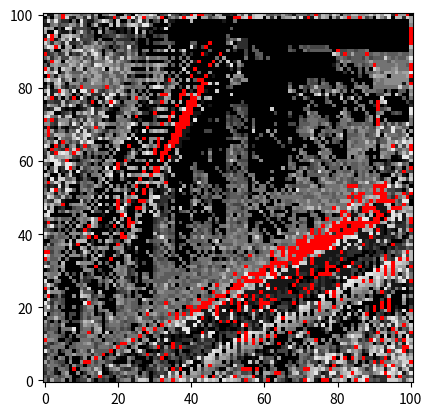

Write the Python code that produced this figure. (Note: this script raises an exception after producing the figure.)
import matplotlib.pyplot as plt
import numpy as np
"""
This is a minimal contest submission file. You may also submit the full
hog.py from Project 1 as your contest entry.

Only this file will be submitted. Make sure to include any helper functions
from `hog.py` that you'll need here! For example, if you have a function to
calculate Free Bacon points, you should make sure it's added to this file
as well.
"""

"""
Ported hog.py to C++ for speedup. Code is below. Ran a reinforcement learning algorithm (basically Q-learning) against several strategies, then trained the algorithm against itself. Final lookup table is the best action derived for each state.
"""

TEAM_NAME = 'Team Avatar' # Change this line!

lookup =[[ 5,  2,  7,  4,  4,  6,  0,  5,  0,  2,  3,  3,  7,  3,  0,  3,  2,  3,  0,  0,  3,  5,  6,  6,  1,  6,  9,  9,  8,  0,  5,  6, -1,  6,  7, -1,  7, 10,  9,  5, 10,  2,  9,  6, 10,  8,  9,  8,  0, 10,  8,  9,  8,  7,  2, -1,  5,  7, 10,  1,  5, -1,  0,  8,  4,  3,  1,  0,  4,  5,  2, -1, 10,  8,  1,  0, -1, -1,  1,  8,  7,  9,  7,  0,  7, -1,  9, 10, -1,  4,  3,  4,  2,  2,  9,  9,  9,  7,  3,  7,  9],
[ 4,  3,  4,  5,  3,  4,  6,  5,  0,  0,  3,  5,  0,  5,  4, -1,  3,  4,  2,  0,  5,  3,  2,  4,  2,  7,  3,  5,  3,  0,  3,  2, 10,  3,  9,  5,  8, -1,  7,  5,  6,  6,  5, -1,  7,  0, -1,  4,  8,  1,  5, 10, -1,  5,  7,  6,  7, -1,  1,  1,  6,  1,  0,  0,  5,  5,  1,  5,  5,  4,  5,  3,  7,  8,  3,  3,  8,  2,  7,  2,  4, -1,  7, 10,  8,  5,  3, 10,  9,  3,  1,  2,  2,  2, -1,  8,  2, -1,  4,  3,  4],
[ 2,  5,  4,  1,  0,  5,  7,  0,  0,  6,  0,  2,  5,  6,  4, 10,  0,  0,  2,  4,  3,  5,  7,  5,  5,  5,  0,  5,  3,  0,  2,  3,  3,  2, 10,  4,  9,  0,  8,  0,  7,  7,  6,  4,  5,  5,  0,  8,  4,  7,  3,  2,  5,  6,  3,  3,  4,  0,  6,  0,  7,  7,  5, -1, -1,  4,  0,  3,  8,  9,  3,  5,  7,  8, 10,  4,  1,  2, 10, 10,  3,  7,  8,  9, -1,  9,  8,  5,  5,  4,  6,  7, 10, -1, 10,  9,  7, 10,  1,  5, 10],
[ 3,  4,  5,  1,  5,  5,  4,  0, -1,  0,  5,  5,  6,  4,  8,  6,  0,  1,  5,  6,  7,  3,  2,  2,  4,  6,  2,  0,  2,  2,  3,  6,  3,  6,  0, -1,  2, -1,  0,  0,  8,  0,  7,  3,  6,  5,  5,  3,  0,  0,  7,  5,  3,  4, -1, -1, -1,  0, -1,  0,  4,  0,  4,  5,  0,  0,  0,  5,  7,  4,  4, -1, -1,  8,  9,  7,  9,  5, -1,  6,  6,  7,  9,  4,  8, 10,  6,  5,  2,  4, 10,  7,  8,  1,  6, 10,  8,  2,  7,  9,  2],
[ 3,  6,  5,  5,  4,  2,  4,  0,  6,  3,  4,  0,  4,  5,  4,  5,  0,  5, 10,  5,  2,  6,  6,  8,  2,  3,  0,  0,  1,  5,  2,  5,  4,  3,  3,  0,  5,  0, 10,  3,  0,  0,  8,  0,  7, -1,  6,  5,  5,  5,  2,  0,  9,  4,  4,  0,  0,  0,  0,  3,  0,  0,  5,  0,  0,  0,  5,  3,  5,  0,  4,  4,  7,  7,  2,  8,  5,  2,  0, -1,  1,  3,  6,  4,  4,  0,  1,  7,  7,  3,  9,  4,  6, -1, 10, -1,  6,  6, 10,  4,  8],
[ 7,  3,  5,  4,  3,  3,  0,  6,  0,  0,  6, -1, -1,  5,  3,  5,  5,  3,  3,  0,  0,  0,  0,  5,  0,  2,  2,  0,  0,  0,  5,  4,  2,  3,  0,  0,  2,  0,  3,  8, 10,  0,  0,  3,  8,  8,  7,  6,  6,  0,  5,  0,  3,  3,  0,  0,  9,  1,  7,  0,  3,  3,  9,  1,  0,  0,  0,  3,  0,  3,  5,  3,  6,  3,  3,  0,  4, 10,  2,  5,  9,  9,  7,  2,  2,  7,  0,  4,  0,  4, -1,  2, -1,  5,  5,  7,  8,  6,  9,  9, -1],
[ 2,  6,  4,  0,  6,  5,  0,  5,  0,  0,  2,  6,  0,  7, -1,  6,  0,  3,  5,  5,  1,  0,  0,  6,  4,  0,  0,  0,  3,  0,  3,  2, -1,  0,  2,  4,  3,  1,  3,  2,  0,  3, 10,  3,  9,  9,  8,  3,  7,  7,  6,  3,  5,  1,  2,  0,  0,  1,  0,  8,  3,  4,  4,  0,  7,  0,  0,  0,  0,  0,  5,  4,  3,  4, 10,  9,  8, 10,  9, -1,  0,  9, -1,  0, -1,  7,  4, -1,  2,  2,  0,  1,  3, -1,  1,  9,  6,  9,  9,  7,  8],
[ 1,  3,  5,  4,  0,  0,  5,  5,  7,  5,  5,  6,  5,  2,  5,  4, -1,  0,  3,  0,  8,  3,  1,  0,  1,  0,  2,  4, -1,  4,  2,  9,  3, -1,  3,  5,  0,  3,  3,  1,  3,  1,  3,  2,  0,  9,  9,  0,  8,  6,  7,  2,  6,  3,  5,  1,  4,  9,  2,  3,  0,  0,  0,  2,  0,  0,  3,  0,  5,  0,  5,  5,  4,  1,  7,  4,  3,  9,  9, 10,  6,  9,  1,  0,  3,  8,  4,  0,  0,  9,  0,  9,  8,  8,  5,  9,  4,  6,  9,  4,  7],
[10,  5,  3,  5,  0,  3,  5,  5,  0,  4,  6,  5,  2,  8,  4,  4,  4,  4, -1,  0,  6,  4,  7,  8,  0,  5, 10,  4,  0,  0,  1,  0,  2,  4,  3,  2,  0,  4,  0,  0,  2,  3,  3,  0,  3,  3, 10,  9,  9,  0,  8,  7,  7,  2,  6,  4,  5,  4,  0,  1,  0,  1,  6,  0,  3,  3,  3,  0,  3,  6,  8,  2,  6,  3, 10,  3,  4,  6,  2,  3,  0,  4,  4,  9,  6,  7,  5,  1,  3,  8,  9,  6, 10,  1, -1,  4,  9, 10, -1,  1,  4],
[ 2,  3,  5,  5,  5,  5,  0,  4,  4,  5,  5,  5,  5,  5,  3,  5,  5,  5,  4,  7, -1,  5,  4,  0,  5,  7,  0,  0,  1,  3,  5, -1,  1,  6,  2, -1,  2, -1,  3,  2,  2,  2,  3,  4,  2,  2,  0,  3, 10,  4,  9,  0,  8,  2,  7,  6,  6,  6,  5,  6,  0,  0,  0,  0,  0,  2,  3, 10,  4,  0,  4,  0,  7,  0,  5,  5,  5,  5,  3,  4,  1,  3,  4,  3,  4, -1,  8,  4,  5,  7,  9,  7,  8,  2,  9, 10,  3,  4, -1, -1,  9],
[ 6,  3,  2,  4,  5,  6,  3,  0,  4,  5,  5,  6,  7,  5,  3,  4,  5,  7,  5,  0,  3, -1, -1,  6,  3,  6,  8,  4,  0,  6, 10,  2,  2,  0,  0, -1,  2,  2,  0,  0,  7,  4,  2,  2,  3,  3,  0,  3,  8,  0, 10,  0,  9,  2,  8,  3,  7, -1,  6,  0,  5,  8,  4,  0, -1,  0,  4,  0,  7,  1,  0,  6,  0,  9,  6,  0,  0,  5,  4,  0,  0,  9,  8,  5,  7,  9,  5,  4,  5,  6,  0,  4,  2,  7,  0,  8,  2,  7,  1, 10,  6],
[-1,  6,  6,  5,  0,  0,  3,  2,  0,  0,  5,  5,  5,  3,  5,  5,  0,  4,  4,  5,  4,  5,  6,  8, -1,  5,  0,  6,  7,  0,  0,  7,  1, 10,  2,  0,  1,  1,  2,  2,  3,  0,  2,  5,  2,  2,  3,  0,  3,  0,  0,  1, 10, -1,  9, -1,  8, -1,  7, -1,  6,  0,  5,  0,  0,  0,  0,  5,  0,  0,  0,  4,  6,  6, -1,  0,  6,  0,  6,  0,  5,  4,  4,  4,  7,  7,  2,  4,  2, -1, 10,  5, -1,  7,  8,  6, -1,  3, -1,  9,  8],
[ 8,  4,  5,  5,  4,  3,  0,  4,  0,  5,  4,  4,  6,  6,  5,  0,  6,  4,  5,  4,  5,  5,  2,  5,  5,  5, -1,  5,  1,  0,  5,  4,  0,  2,  1,  0,  1,  0,  1,  0,  0,  2,  2, 10,  3,  9,  0,  0,  3,  0,  3,  3,  3,  0, 10, -1,  9,  0,  8,  3,  7, -1,  6, -1,  0,  0,  0,  4,  3, 10,  8,  1,  4,  0,  0,  0,  0,  0,  0,  6,  5,  0,  4,  8, 10,  8,  8,  4,  0,  3,  5,  7,  0,  9,  0,  5,  1,  7,  0, 10,  2],
[ 2,  5,  5,  3,  0,  4,  0,  0,  6,  0,  5,  5, -1,  2,  6,  7,  0,  9,  0,  5,  4,  5,  5,  6,  4,  3,  7,  0, -1,  7,  3,  4,  6, 10,  1,  5,  3,  1,  2, 10,  0,  0,  0, -1,  2, 10, 10,  0,  2,  2,  3,  2,  3, -1,  4, -1, 10,  9,  9,  8,  8,  0,  7,  0,  6,  5,  0, -1,  0,  4,  9,  6, -1,  0,  0,  0,  0,  3,  0,  0,  0,  0,  0,  5,  5,  6,  6,  3,  1,  3,  1, -1,  7,  7,  3,  5, -1,  8,  8,  2, -1],
[ 4,  3,  4,  4,  0,  5,  5,  5, 10,  0,  4,  5,  5,  2,  7,  8,  0,  3,  4,  4,  5,  3,  4,  3,  0,  6,  5, -1,  7,  6, -1,  5,  5,  0,  5,  5,  1,  1, 10, 10,  1,  1,  0,  0,  2,  0,  0,  2,  0,  0,  1,  0,  0,  1,  3,  0,  4,  1,  1,  2,  9,  3,  0, -1,  7,  0,  6,  5,  5,  0,  0,  4,  0,  0,  0,  0,  1,  5,  8,  0,  0,  0,  6,  0,  6,  0,  7,  5, 10,  2,  0,  7,  2,  5,  0, -1,  7,  1,  4,  3,  8],
[ 5,  3,  5,  4,  3,  7,  0,  0,  0,  0,  4,  7,  6,  5,  7,  5,  0,  4,  5,  5,  5,  4,  5,  4,  0,  0,  3,  6,  0,  4,  6,  0, -1,  6,  8,  6, 10,  8,  7,  1,  1, 10,  1,  5,  0,  5,  2,  1,  0,  0,  0,  1,  2,  0, 10, -1,  3,  1,  3,  0, 10,  8,  9,  0,  8,  7,  7,  6,  6,  6,  5,  0,  4,  3,  8,  1, 10,  0,  8,  0,  0,  3,  0,  0,  4,  0,  5,  5,  9,  0,  7,  4,  9,  3,  9,  2, 10,  6, -1,  6,  9],
[ 7,  3,  0,  4,  0,  5,  4,  0,  3,  3,  5,  8,  7, 10,  4,  3,  0,  3,  6,  5,  6,  4,  3,  4,  4,  5,  7,  6,  5,  6,  1,  7,  4,  7, -1,  7,  9,  6, 10,  1,  1,  1, 10,  1,  1,  0,  2,  0, -1,  2, -1,  0, -1,  0,  2,  3,  2,  1,  1, 10,  3,  2,  0,  9,  9,  0,  8,  0,  7,  4,  6, -1,  5,  4,  1,  4,  0,  2,  9,  7,  2,  0,  0,  0,  0,  0,  0,  6,  0,  6,  5,  5,  1,  3,  2,  8, 10,  5,  5,  7,  0],
[ 1,  5,  5,  8,  5,  4,  0,  3,  0,  0,  3,  5,  3,  5,  5,  5,  0,  5,  9,  5,  4,  5,  6,  4,  4,  6,  8,  4,  4,  3,  5,  4,  3,  4,  5,  5, -1,  7,  5,  9,  8, 10,  1, -1,  1,  0,  2, 10,  1,  1,  2, 10,  3,  1,  3,  1,  0,  7,  1,  1,  3,  1,  0,  5, 10, -1,  9,  8,  8,  2,  7,  6,  6,  5,  5, 10,  4,  0,  9,  1,  3,  0,  8,  2,  0,  0,  4,  9,  6,  0, 10,  3, -1,  4,  9, 10,  8,  4,  8,  1,  8],
[10,  0,  4,  5,  4,  5,  0,  3,  3,  0,  3,  5,  4,  6,  0,  2,  0,  5,  6,  0,  5,  5,  4,  5,  5,  6,  0,  5, -1,  6,  7,  5,  4,  5, -1,  4, -1,  5, -1,  4, -1,  8,  9,  8,  1,  1,  9, -1,  1,  1,  1, 10,  2,  0,  1,  0,  2,  8,  2,  0,  3,  1,  3,  0,  9,  0, 10,  4,  9,  0,  8,  0,  7,  0,  6,  5,  5,  5,  4,  9,  0,  4,  0,  9,  0,  5,  0,  8, -1,  0,  0,  3,  2,  0,  1,  0,  6,  3,  0,  7,  7],
[ 6,  5,  3,  4,  4,  0,  0,  0,  0,  0,  2,  4,  5,  5,  0,  5,  5,  6,  0,  0,  3,  4,  5,  6,  4,  3,  5,  5,  9,  0,  5,  5,  5,  5,  6,  6,  0,  6,  2,  3, -1, -1, -1,  1,  1,  9,  1, -1,  1, 10,  0, -1,  1, -1,  2,  9,  2, -1,  2, 10,  0,  1, -1,  8,  1,  2,  4,  0,  1,  2,  9,  8,  8,  0,  7, -1,  6,  1,  5,  7,  7,  2,  0,  0,  2,  0,  9,  0,  3,  0, -1,  0,  3,  7, -1,  0,  3,  1, 10,  0, -1],
[ 6, 10,  3,  6,  0,  4,  0,  0,  5,  0,  2,  4,  6,  6,  0,  6,  0,  0,  0,  0,  4,  3,  5,  5,  4,  4,  3,  5,  5,  6,  4,  5,  5,  7,  4,  4,  5,  5,  0, -1, -1,  4, -1, -1, -1,  5,  8, -1,  1,  1,  1,  0,  0, -1,  1, 10,  2,  0,  0, -1,  3,  9,  0,  0,  3,  3,  3,  1,  0,  2, 10,  9,  9,  3,  3, -1,  7,  7,  6, -1,  5,  9,  0,  9,  0,  0,  0,  0,  3,  0, -1,  0, -1,  0, -1,  0,  1,  0,  0,  0,  3],
[10,  5,  2,  5,  4,  3,  0,  0,  0,  0,  0, 10, -1,  4,  5,  7,  4,  0,  0,  0,  7,  6,  4,  5,  4,  4,  0,  4,  5,  0,  5,  4,  4, -1,  4,  6,  5,  5,  5,  4,  5,  6,  6, -1, -1, -1,  6,  7,  9, -1,  1, -1,  1, -1,  0, -1,  1,  1,  2, -1, -1, -1,  2,  0,  0,  2,  2,  1, -1,  0,  4,  3, 10,  3,  9, -1,  8,  7,  7,  0,  6,  6,  5,  0,  4,  6, 10,  0,  0,  0,  0,  0, -1,  0, -1,  0,  0,  0,  6,  0,  1],
[ 0,  9,  3,  3,  4,  3,  0,  0,  0,  0,  2,  1,  6,  3,  4,  0,  0,  0,  2,  0,  6,  6,  4,  5,  5,  4,  0,  9,  6,  5,  4,  5,  5,  4,  6,  6,  0,  5,  6,  4,  3,  6, -1,  5,  5, -1, -1,  0,  6,  6, 10, -1,  1,  7, 10,  0,  2, -1,  1, -1,  2,  1, -1, -1,  2,  0,  0,  0,  3,  0,  4,  0,  0,  0,  0,  0,  9,  0,  0,  0,  7, -1,  6,  6,  5,  5,  4,  6,  9,  7,  0,  0,  3,  0, -1,  0,  0,  0,  7,  0,  1],
[ 6, -1,  0,  2,  5,  1,  0,  0,  6,  0,  9,  8,  7,  2,  3,  5,  4,  0,  0,  5,  7,  5,  1,  4,  0,  4,  5,  0,  0,  0,  4,  4,  5,  5,  4,  4,  5,  5,  4,  5,  6,  5,  0,  5,  4,  3,  5, -1, -1, -1,  0,  6,  8, -1,  1, -1,  1, -1,  2,  1,  2, -1,  2,  1,  2,  2,  2,  2,  2,  1, -1,  1,  3,  0,  1, 10, 10,  0,  9, -1,  8,  0,  7,  0,  6,  2,  5,  5,  0,  4,  0,  0,  0,  2,  8,  0,  0,  0,  8,  2,  6],
[ 1, 10,  6,  6,  6,  4,  0,  0,  0,  0,  8,  4,  4,  3,  0,  8,  0,  0,  0,  0,  2,  3,  3,  5,  0,  4,  0,  0,  0,  6,  2,  6,  6,  5,  5,  5,  4,  5,  6,  6,  4,  5,  5,  6,  5,  0, -1,  5,  5,  8, -1,  6,  6,  9,  8,  1,  1,  1,  1, -1,  1,  1,  1,  1,  2,  1,  2, -1,  0,  0,  2,  2, -1,  1,  3,  0,  2, -1, 10, -1,  9,  8,  0,  0,  7,  6,  6,  5,  5,  7,  0,  4, -1,  2,  1,  5,  0,  0,  0,  0,  1],
[-1,  6,  0,  7,  0,  0,  5,  0,  0,  0,  5,  3,  9,  0,  0,  0,  0,  5,  0,  0,  5,  3,  5,  7,  6,  4,  4,  7,  0,  0,  4,  5,  5,  7,  3,  3,  5,  4,  5,  0,  7,  5,  5, -1,  0,  6,  7,  4,  7,  7,  0, -1, -1, -1,  7,  6,  8,  8,  1,  1,  1, 10,  1, -1,  1,  1,  2,  0,  0,  1,  1, -1,  2, -1,  1,  1,  4,  1,  1,  1, 10,  2,  9,  0,  8,  7,  7,  6,  6,  0,  5,  7,  0, 10,  4,  1,  5,  2, 10,  0,  5],
[ 6, 10,  6,  2,  0,  0,  0,  0,  0,  5,  4,  6,  0,  0,  0,  3,  0,  5,  0,  8,  2,  6,  4,  6,  5,  0,  0,  0,  4,  0,  6,  4,  5,  8,  3,  6,  0,  5,  4,  4,  5,  5,  8,  6,  6,  0,  7, -1,  6,  7,  7,  0, -1, -1, -1,  9,  7,  8,  1,  8,  1, -1,  1,  1,  1,  1,  1,  0, -1,  1,  2,  2,  2, -1,  2,  1,  2,  1,  1,  2, -1,  2, 10, 10,  9,  0,  8,  8,  7,  7,  6,  9,  5,  1,  9,  1,  1,  1,  0,  1,  2],
[10,  1,  0,  5,  5,  0,  0,  0,  5,  0,  4,  2,  2,  0,  0,  5,  3,  5,  7,  0,  5,  6,  5,  3,  0,  4,  0,  4,  4,  5,  4,  4,  4,  4,  6,  5,  5,  5,  4,  5,  4,  4,  4,  5,  6,  4,  3,  4,  6,  5,  5,  8,  5, -1,  5, -1, -1, -1, -1, -1,  9,  1,  1,  1,  1,  1,  1,  1,  1, -1,  0,  1,  0,  1,  3,  1,  2,  1,  1,  0,  2,  0,  1, 10, 10,  9,  9, -1,  8, -1,  7,  9,  6,  1,  5,  1,  4,  8, 10,  1, -1],
[ 1,  6,  5,  8,  0,  0,  0,  6,  0,  0,  6,  2,  3,  3,  6,  6,  0,  4,  0,  5,  1,  7,  2,  2,  0,  3,  0,  6,  6,  0,  4,  5,  4,  4,  4,  5,  0,  5,  5,  3,  5,  5,  5,  4,  4,  5,  5,  5,  4,  8,  5,  4,  6,  5, -1, -1,  9,  5, -1,  6,  5, 10, 10, -1,  1, -1, 10, -1,  0,  1, -1,  0,  0,  0, -1,  1,  2,  1,  2,  2,  7,  1, 10,  1, -1, -1, 10,  9,  9,  0,  8, 10,  7, 10,  6,  9,  5, 10,  4, 10,  5],
[ 7,  6,  5,  5,  7,  0,  5,  0,  3,  0,  6,  0,  2,  5,  0,  0,  2,  0,  5,  0,  5,  5,  6,  2,  3,  5,  0,  5,  4,  0,  4,  5,  5,  4,  4,  4,  4,  4,  5,  5,  5,  6,  3,  5,  5,  4,  5,  5,  6,  7,  5,  5, -1,  5,  5, 10, -1, -1, -1, -1, -1,  9, -1, -1,  8,  1,  1,  1,  1, -1,  2,  2,  1, -1,  0, -1, -1, -1, -1,  6,  2,  1,  1,  1,  3,  0,  3,  0, 10, 10,  9,  9,  8, -1,  7, -1,  6,  1,  5,  9,  5],
[ 0,  2,  4,  5,  0,  6,  0,  0,  0,  0,  0,  6,  6,  5,  0,  3,  0,  0,  0,  6,  6,  5,  6,  2,  3,  0,  0,  0,  0,  0,  3,  4,  5,  5,  5,  4,  5,  4,  4,  0,  5,  4,  4,  5,  6,  4,  6,  5,  4,  4,  8,  5,  5,  6,  5,  7,  6,  5,  6, -1, -1,  1, -1, 10,  1,  9,  9,  1,  1, -1,  1,  1,  1, -1,  1,  0,  0, -1,  0,  0, -1,  1,  1,  1,  3,  3,  0,  2,  0,  0, 10, -1,  9, -1,  8, -1,  7, 10,  6, 10,  3],
[10,  8,  4,  5,  5,  7,  0,  0,  0,  0,  3,  5,  0,  0, -1,  0,  0,  0,  5,  0,  6,  5,  5,  2,  0,  5,  0,  0,  0,  0,  3,  5,  5,  4,  5,  5,  0,  5,  0,  5,  6,  6,  3,  4,  5,  3,  5,  4,  4,  0,  5,  4,  6,  5,  6, -1,  6,  5,  5,  5, -1, -1, -1,  6, -1,  6, -1,  1,  9, 10,  1,  1,  1,  1,  2,  1,  1, -1, -1, -1,  0,  0, -1, 10,  2,  1, -1,  0,  2,  0,  6,  0, 10, -1,  9, -1,  8,  7,  7,  1, -1],
[ 4,  2,  5,  5,  0,  8,  0,  0,  0,  8,  6,  6,  6,  5,  0,  6,  0,  4,  0,  0,  7,  0,  4,  7,  6,  2,  0,  3,  0,  0,  4,  5,  4,  4,  5,  4,  0,  0,  5,  0,  4,  4,  4,  5,  5,  6,  4,  5,  5,  6,  5,  7,  6,  4,  5,  5,  5,  5,  6,  7,  7,  5, -1, -1, -1, -1, -1,  3, -1, -1,  9,  9,  1, -1,  1,  1,  1, -1,  1,  1,  2,  0,  0,  0, -1,  2,  2,  0,  3,  0,  3,  0,  3, 10, 10, -1,  9,  9,  8,  7,  3],
[-1,  6,  4,  4,  6,  0,  5,  0,  0,  0,  0,  3,  0,  5,  7,  0,  0,  0, -1,  0,  0,  0,  5,  7,  0,  2,  0,  0,  0,  0,  5,  3,  3,  4,  0,  0,  0,  6,  0,  0,  4,  0,  5,  5,  5,  5,  0,  0,  3,  0,  3,  6,  3,  5,  4,  2,  4,  6,  5,  6,  5,  5,  0, -1,  5,  6,  7, -1, -1, -1, -1,  6,  1, -1,  1,  1,  1,  1,  2,  1,  1, -1,  2,  0,  0,  0,  3,  2,  2,  2,  4,  0,  7, -1,  3,  2, 10, -1,  9, -1,  8],
[10,  8,  4,  5,  5,  6,  0,  6,  6,  6,  3,  6,  0,  7,  0,  9,  4,  0,  0,  7,  3,  0,  6,  8,  0,  0,  0,  0,  0,  6,  3,  4,  5,  0,  6,  3,  5,  0,  0,  0,  6,  5,  0,  5,  0,  5,  6,  4,  4,  5,  5,  4,  5,  3,  2,  5, -1,  6,  4,  5,  5,  7, -1,  7,  7, -1,  7, -1,  6, -1, -1, -1,  4,  8,  6, -1,  1,  1,  1,  1,  2,  1,  1,  2,  2,  0,  0,  0,  3,  0,  2,  2,  4, -1,  3,  0,  3,  3, 10,  3,  8],
[-1, -1,  3,  5,  4,  0,  5,  0,  5,  0,  2,  9,  5,  0,  5,  0,  4,  0,  0,  0,  3,  7,  1,  0,  0,  2,  0,  0,  6,  0,  3,  4,  3,  6,  0,  4,  0,  0,  0,  4,  0,  0,  5,  0,  5,  0,  4,  0,  0,  5,  3,  4,  0,  5,  5,  0,  5,  4,  0,  4,  5,  5, -1,  5,  7, -1,  8, -1, -1, -1, -1, -1, -1, -1,  9,  9,  7,  1,  1,  1,  1, -1,  1,  2,  2,  2,  2,  0,  0,  1,  0,  2,  2,  0,  3,  5,  3,  4,  8, -1,  8],
[ 6,  4,  4,  5,  5,  5,  0,  8,  0,  0,  8,  6,  0,  6,  4,  7,  6,  6,  0,  6,  6,  6,  0,  1,  0,  7,  0,  0,  0,  0,  2,  3,  5,  2,  6,  5,  0,  5,  0,  0,  0,  5,  5,  4,  5,  5,  9,  0,  7,  7,  5,  6,  5,  3,  6,  6,  8,  2,  4,  5,  7,  5,  8,  7, -1, -1,  5, -1, -1,  6, -1, -1, -1, -1, -1, -1, -1, -1, 10, -1,  1,  1,  9,  1,  2,  2,  9,  1,  2,  1,  3,  2,  0,  0,  2,  1,  3,  2,  2,  4,  3],
[ 1,  7,  2,  5,  6,  7,  6,  9,  1, -1,  0,  0,  7,  2,  0,  0,  0,  3,  0,  0, -1,  5,  0,  4,  0,  0,  0,  0,  0,  0,  3,  4,  1,  6,  6,  4,  0,  3,  4,  0,  5,  5,  0,  4,  4,  4,  0,  5,  5,  4,  4,  4,  6,  5,  5,  6,  5,  5,  4,  5,  5,  5,  4,  0,  5,  4,  4,  5,  5, -1, -1, -1, -1, -1, -1, -1, -1, -1, -1,  7, 10,  1,  1, 10,  1,  7,  2, -1,  2,  1,  2,  1,  3,  4,  0, -1,  2,  2,  4,  9,  8],
[ 0,  0,  4,  4,  5,  6,  0,  8,  0,  8,  8,  8,  0,  2,  0,  6,  0,  8,  6,  2,  3,  0,  6,  8,  0,  0,  0,  0,  6,  3,  4,  4,  4,  7,  0,  3,  0,  0,  0,  5,  4,  4,  4,  4,  5,  0,  6,  9,  0,  5,  5,  5,  6,  5,  5,  5,  0,  5,  6,  5,  0,  0,  5,  6,  6,  5,  5,  5,  6, -1, -1, -1,  8, -1, -1, -1, -1, -1, -1, -1, 10,  1,  9,  1,  1,  1, 10,  1,  2,  1,  1,  8,  2,  9,  3,  0,  0,  0,  2,  7,  3],
[ 7,  3,  2,  5,  4,  4,  5,  0,  5,  0,  4,  5, -1,  0, -1,  0,  0,  0,  5,  0,  0, -1, -1,  5,  9,  5,  0,  0,  0,  0,  3,  6, 10,  5,  4,  4,  0,  3,  5,  0,  4,  6,  4,  8,  5,  5,  4,  4,  5,  3,  5,  6,  5,  4,  5,  5,  0,  6,  9,  5,  0,  0,  4,  0,  0,  0,  8,  5,  7,  5,  5, -1,  6,  6, -1, -1, -1, -1, -1, -1, -1, -1,  9,  9, 10, 10,  1,  1,  1, -1,  2,  1,  1,  2,  2,  1,  3,  6,  0,  1,  7],
[10,  7,  5,  6,  4,  5,  0,  6,  6,  6,  4,  9,  6, 10,  0,  0,  7,  7,  0,  8,  6, -1,  0,  6,  6,  0,  0,  0,  0,  0,  8,  2,  4,  4,  3,  3,  0,  6,  0,  0,  4,  3,  4,  3,  5,  4,  0,  3,  5,  0,  5,  5,  6,  5,  5,  4,  6,  6,  5,  3,  0,  5,  0,  0,  8,  5,  4,  4,  4,  9,  5,  6,  8, -1,  4, -1,  5, -1,  8,  2, -1, -1, -1, -1, -1,  6,  1,  1,  1, 10,  1,  9,  1,  0,  2,  7,  2,  6,  3,  0,  3],
[ 4,  3,  2,  0,  4,  0,  4,  0,  5,  0,  1, -1,  2,  0,  0,  0,  0,  0,  2,  0,  3,  0,  2,  0,  7,  7,  5,  0,  0,  0,  3,  3,  5,  4,  3,  4,  0,  0,  0,  0,  0,  6,  3,  4,  5,  3,  0,  5,  0,  0,  5,  4,  4,  6,  5,  5,  0,  5,  5,  0,  5,  0,  0,  0,  7,  0,  0,  5,  5,  6,  5,  5,  3, -1,  4, -1,  5,  8, -1, -1, -1,  1, -1, -1, -1, -1,  1,  8,  7,  8,  1, -1,  1,  0,  2,  1,  0,  8,  2,  7, -1],
[ 2,  7, 10,  3,  5,  4,  0,  5,  0,  8,  5,  0, -1,  8,  6,  1,  0,  2,  0, -1,  0,  6,  0, -1,  8,  0,  0,  0,  0,  0,  3,  4,  7,  6,  0,  4,  0,  0,  0,  4,  5,  3,  5,  4,  4,  4,  0,  0,  5,  5,  6,  4,  5,  4,  4,  7,  0,  0,  4,  0,  0,  0,  0,  5,  0,  0,  4,  4,  5,  0,  5,  5,  0,  0,  5,  6, -1,  6,  8, -1, -1, -1, -1,  1, -1, -1, -1, -1,  7, -1,  8,  1,  1,  0,  9,  9,  2,  2,  2,  5,  2],
[ 1, -1,  1,  0,  5,  0,  7,  0,  4,  0,  6,  5,  0,  9,  6,  0,  0,  0,  5,  0,  9,  1,  0, -1, -1,  5,  9,  0,  0,  0,  2,  3,  5,  3,  6,  6,  0,  4,  0,  0,  0,  4,  3,  0,  4,  3,  0,  3,  0,  0,  5,  4,  4,  2,  4,  5,  0,  0,  3,  5,  0,  0,  5,  0,  0,  4,  0,  0,  5,  5,  3,  4,  0,  0,  6,  7,  5,  5,  6, -1,  8, -1, -1, -1, -1, -1, -1, -1, -1, -1, -1, -1,  7,  8,  1,  5,  1,  1,  2,  6, -1],
[ 4,  6,  7,  4,  6,  4,  4,  5,  0,  5,  6,  5,  6, 10,  6, -1,  0,  0,  0,  7,  0,  7,  0, -1,  0,  6,  0,  0,  0,  0,  2,  3,  3,  5,  0,  4,  0,  0,  0,  0,  4,  0,  0,  0,  0,  5,  0,  5,  0,  0,  6,  4,  6,  4,  4,  4,  0,  0,  0,  0,  0,  4,  0,  0,  4,  0,  0,  5,  5,  0,  5,  5,  0,  0,  4,  5,  0, -1,  5,  5,  5,  7, -1,  9,  0,  6, -1, 10, 10,  1, -1, -1,  0, -1,  8, 10,  1, 10,  1,  6, -1],
[ 9, 10,  0,  0,  0,  0,  0,  0,  5,  0,  5,  7,  0,  0,  0,  0,  1,  0,  0,  0,  0, -1, 10,  0,  0,  7,  7,  0,  0,  0,  9,  7,  2,  2,  0,  5,  0,  0,  0,  0,  7,  0,  0,  0,  0,  0,  3,  0,  0,  0,  4,  6,  0,  6,  3,  5,  5,  0,  0,  0,  4,  0,  5,  3,  5,  6,  0,  0,  5,  0,  0,  0,  0,  5,  5,  0,  0,  4,  5,  0,  1, -1,  7, -1,  1,  1,  6,  7,  1,  8,  0, -1, -1,  0,  1, 10,  8, 10,  1,  9,  8],
[ 1, 10,  8,  0,  5,  3,  7,  4,  5,  4,  6,  0,  0,  8,  3,  3,  0,  8,  0,  0,  6,  8,  4,  0,  0,  4,  0,  8,  0,  9,  1,  8,  1,  3,  4,  0,  0,  3,  4,  5,  0,  5,  0,  6,  0,  5,  0,  0,  0,  0,  5,  5,  4,  4,  4,  5,  0,  0,  0,  8,  0,  0,  6,  0,  0,  0,  6,  0,  4,  4,  5,  5,  1,  4,  0,  0,  5,  7,  6,  7,  8, -1, -1,  6,  1,  6,  1, -1, -1,  7, -1, -1,  1,  1, -1, 10,  2,  6,  8,  6,  6],
[10,  2,  8,  0,  1,  2,  0,  0,  3,  4,  4,  5,  7,  0,  5,  0,  0,  0,  2,  0, -1, 10,  3,  0,  0, -1, -1,  7,  1,  0,  8,  2,  0,  3,  0,  6,  0,  9,  0,  0,  3,  0,  0,  0,  8,  7,  0,  0,  0,  0,  4,  5,  5,  4,  2,  4,  6,  4,  6,  0,  0,  5,  5,  4,  3,  5,  0,  0,  6,  5,  5,  6,  8,  8,  5,  8,  5,  5,  5, -1,  8,  5,  5, 10,  6,  8,  1, -1, -1, -1, -1,  1,  1,  1,  8, -1, -1, -1,  7,  7,  8],
[ 9,  6,  8,  5,  6, -1,  0,  5,  6,  6,  7,  5,  0,  6,  0, 10,  0,  6,  0,  7, -1,  0, 10,  4,  0,  0,  0,  6,  0,  8,  8,  2,  2,  3,  0,  0,  0,  0,  0,  0,  3,  8,  0,  5,  0,  4,  0,  0,  0,  0,  5,  4,  3,  3,  4,  6,  0,  6,  6,  0,  6,  0,  0,  6,  5,  6,  4,  4,  0,  0,  6,  5,  6,  5,  5,  6,  4,  6,  6,  6,  5,  5,  5, -1, 10,  8,  8,  5, -1,  8,  0,  1,  1,  8,  9,  0,  5,  4, -1,  5,  0],
[ 6,  3,  2,  8,  9,  1,  0,  0,  0,  0,  8,  2,  5,  0,  5,  0,  0,  0,  0,  0, -1,  2,  6, -1,  1,  0, -1, -1,  4,  9,  1,  1,  2,  2,  0,  5,  0,  0,  0,  0,  4,  7,  5,  0,  2,  3,  0,  0,  0,  4,  4,  5,  5,  4,  6,  4,  5,  4,  3,  5,  6,  4,  0,  6,  0,  5,  4,  4,  5,  6,  5,  5,  7,  5,  5,  4,  6,  6,  4,  5,  4,  7,  7,  7, -1,  5, -1,  7,  5, -1,  6, -1, -1, -1, -1, -1,  5,  3, 10, 10,  0],
[ 3, 10,  8,  4,  3,  8,  3,  5,  0,  5,  4,  5,  5,  8,  0,  8,  0,  8,  0,  6,  8,  0,  7,  5,  7,  8,  0,  0,  0,  8, 10, 10,  2,  2,  3,  2,  0,  0,  0,  0,  0,  4,  0,  4,  4,  2,  5,  5,  5,  0,  3,  4,  4,  4,  3,  5,  0,  5,  6,  4,  6,  0,  5,  4,  5,  5,  5,  5,  5,  5,  5,  4,  4,  4,  5,  6,  5,  5,  5,  4,  5,  5,  5, -1,  3, -1, -1,  5,  7,  8,  7,  8, -1, -1,  4,  2, -1,  5,  7, -1,  1],
[ 6,  8,  6,  1,  6,  4,  7,  0,  0,  0,  3,  0,  5,  4,  2,  0,  5,  0,  0,  0,  0,  0,  9,  0, -1,  0,  0, -1,  0,  7,  0,  0,  1,  6,  0,  2,  0,  0,  3,  0,  3,  0,  4,  0,  5,  3,  0,  4,  0,  4,  3,  4,  4,  5,  4,  3,  2,  0,  0,  5,  0,  6,  4,  5,  6,  3,  5,  3,  6,  4,  4,  5,  4,  5,  6,  6,  4,  4,  5,  4,  6,  4,  6,  6, -1,  5, -1, -1,  5,  5, -1, -1, -1, -1,  5,  3,  6,  6, -1,  3, -1],
[ 5,  1, 10, -1,  5,  2, 10,  9,  4,  0,  5,  6,  4,  6,  0,  0,  0,  6,  0,  6,  7,  4,  6,  3,  0,  7,  0, -1,  0,  6,  1,  0,  1,  2,  8,  3,  0,  9,  0,  0,  4,  6,  5,  0,  4,  0,  4,  3,  4,  0,  2,  5,  0,  6,  4,  5,  0,  5,  5,  5,  5,  0,  0,  5,  0,  5,  0,  6,  0, 10,  5,  5,  6,  5,  5,  4,  7,  5,  6,  5,  5,  6,  6,  4,  4,  9,  5,  6,  5,  6, -1,  6, -1,  6,  3,  3,  2,  2,  0,  4, 10],
[ 3,  1,  2,  1, 10,  1,  7,  0,  0,  0,  5,  4,  3,  4,  7,  5,  1,  0,  7,  0,  5,  0,  5,  0,  5, -1,  0,  0, -1,  0,  0,  7,  1,  7,  0,  0,  0,  0,  7,  0,  4,  0,  3,  5,  3,  5,  0,  3,  0,  0,  5,  5,  5,  4,  6,  5,  0,  5,  0,  5,  5,  0,  4,  0,  0,  0,  6,  4,  3,  4,  4,  4,  4,  7,  6,  0,  3,  5,  5,  5,  5,  6,  5, -1, -1, -1,  4,  5,  5,  5, -1, -1, -1, -1, 10,  4, 10,  8,  3,  6,  0],
[ 5, -1,  5,  9,  7,  1,  8,  7,  9,  2,  5,  4,  5,  5,  0,  6,  0,  8,  0,  0,  0,  0,  0,  5,  0,  9,  6,  8,  9,  6,  8,  8,  6, -1,  0,  0,  0,  3,  0,  0,  0,  2,  9,  4,  5,  0,  0,  0,  0,  0,  0,  4,  3,  4,  4,  4,  0,  3,  6,  0,  0,  5,  0,  0,  0,  0,  0,  0,  0,  5,  4,  6,  5,  4,  0,  4,  5,  7,  7,  6,  4,  4,  6,  4,  3,  3,  7,  6,  9,  4,  5,  7,  8, -1,  6,  0,  9,  5,  0,  0,  3],
[ 4,  0, 10,  1,  9,  9,  4,  4,  6,  0,  1,  4,  2,  0,  0,  5,  8,  0,  5,  0,  0,  5,  1,  0,  0,  0, -1,  0,  0,  3,  0,  0,  7,  1,  0,  0,  0,  0,  0,  0,  0,  4,  2,  4,  5,  0,  0,  0,  0,  0,  5,  4,  5,  4,  4,  3,  0,  6,  0,  0,  0,  0,  6,  0,  0,  0,  3,  4,  0,  7,  6,  5,  6,  0,  0,  4,  7,  5,  4,  4,  6,  4,  5,  4,  3,  5,  5,  4,  5,  5,  7,  4,  1,  5,  7,  0,  0,  9,  8,  3,  9],
[ 9,  7,  0,  0,  8,  0,  4,  9,  1,  0,  2,  5,  0,  5,  5,  6,  0,  8, 10,  0,  0,  8,  0,  9,  5,  6,  6,  8,  8, -1,  8,  8,  6,  1,  0,  7,  0,  0,  0,  0,  0,  5,  4,  5,  6,  0,  0,  0,  0,  4,  4,  6,  3,  4,  4,  0,  5,  5,  0,  0,  0,  0,  0,  0,  0,  0,  0,  5,  7,  4,  5,  0,  4,  4,  4,  4,  4,  5,  0,  4,  5,  6,  5,  6,  5,  0,  5,  4,  6,  4,  5,  5,  0,  0,  0,  8,  3,  6,  1,  0,  8],
[ 0,  5,  3, 10,  0,  2,  1,  8,  0, 10,  2,  2,  4,  3,  5,  0,  5,  5,  8,  0,  2,  5,  0,  0,  0,  0,  0, -1,  0,  0, -1, -1,  0,  2,  9,  0,  0,  0,  0,  0,  0,  4,  3,  3,  0,  0,  0,  0,  4,  0,  2,  3,  1,  4,  3,  5,  0,  0,  0,  0,  0,  0,  5,  0,  0,  0,  0,  0,  0,  5,  6,  0,  5,  4,  3, 10,  5,  6,  4,  0,  5,  5,  4,  4,  6,  2,  5,  4,  5,  0,  5,  0,  4,  3,  2,  2,  8,  3, -1,  4,  3],
[ 8,  0,  4,  9,  1,  2, 10, -1,  4,  0,  7,  3,  4,  6,  5,  5,  0, 10,  0, 10, -1,  0,  0,  8,  8,  6,  0,  8,  0,  6, -1, -1,  8,  4,  8,  0,  0,  0,  0,  0,  5,  4,  0,  0,  0,  0,  0,  4,  0,  0,  3,  0,  3,  0,  5,  3,  0,  0,  0,  0,  0,  0,  0,  0,  0,  7,  0,  4,  5,  0,  4,  6,  2,  3,  4,  5,  6,  0,  4,  4,  4,  0,  6,  0,  4,  4,  5,  5,  4,  5,  0,  4,  9,  2,  3,  0,  4,  5,  0,  5, -1],
[ 4,  3,  0, 10, 10,  5, 10, 10,  7,  3,  3,  5,  3,  0,  4,  0,  5,  5,  4,  0, -1,  2,  7,  0,  0,  0,  0,  0, -1,  0,  0,  0,  0,  7,  0,  0,  0,  0,  0,  0,  0,  4,  0,  0,  0,  0,  0,  0,  0,  0,  3,  4,  0,  5,  4,  4,  0,  0,  0,  0,  0,  0,  0,  0,  0,  0,  0,  5,  4,  0,  0,  0,  0,  3,  4,  6,  0,  3,  4,  5,  4,  6,  3,  5,  4,  4,  5,  4,  5,  0,  4,  5,  4,  1,  2,  5,  6,  9,  4,  5,  0],
[ 9,  8, 10, 10,  7,  4, -1,  0,  1,  0,  3,  4,  5,  7,  5,  4,  0,  7,  6,  8,  0,  0, -1,  4,  0,  6,  4,  6,  0,  7,  0,  8, -1,  0,  8,  1,  8,  0,  0,  0,  0,  0,  0,  0,  0,  6,  0,  0,  0,  0,  5,  9,  6,  3,  3,  3,  0,  0,  0,  6,  0,  0,  0,  0,  0,  0,  0,  4,  0,  0,  5,  4,  5,  8,  4,  4,  3,  4,  5,  0,  5,  4,  4,  5,  5,  5,  6,  5,  5,  0,  0,  0,  0,  0,  2,  0,  0,  0,  1,  2,  8],
[ 2,  8, 10,  6,  7,  7,  8,  7,  3,  2,  5,  1,  4,  0,  3,  0,  4,  0,  5,  0,  0,  0,  2,  5,  7,  0,  0,  0,  0,  0,  0,  0, -1,  0, -1,  1,  1,  8,  0,  0,  0,  0,  0,  0,  0,  4,  0,  0,  0,  0,  4,  4,  5,  0,  4,  4,  0,  4,  5,  0,  0,  0,  0,  0,  0,  0,  0,  4,  0,  5,  0,  5,  4,  4,  2,  0,  5,  6,  0,  5,  0,  0,  0,  6,  0,  5,  6,  6,  4,  0,  5,  0,  7,  5,  5,  0,  0,  1, 10, 10,  5],
[ 3,  8,  2, -1,  9, 10,  9,  5, -1,  8,  6,  0,  5,  2,  5,  4,  4,  5,  0,  6,  0,  0,  0,  3,  8,  4,  0,  8, 10,  8, -1,  0, -1, -1,  0,  0,  8,  0,  0,  0,  0,  0,  0,  3,  0,  6,  0,  0,  0,  0,  4,  7,  4,  3,  5,  4,  0,  3,  0,  0,  0,  0,  0,  0,  0,  0,  0,  0,  0,  0,  6,  5,  0,  0,  0,  7,  5,  5,  5,  0,  0,  0,  0,  6,  6,  6,  4,  6,  0,  0,  0,  0,  6,  6,  5,  5,  1,  5,  8,  5, 10],
[ 4,  0, -1,  4,  3,  2, -1,  4,  9, -1,  3,  6,  4,  4,  7,  0,  0,  0,  5,  0,  9,  0,  0,  0,  5,  0,  4,  0,  4,  0, -1,  0,  0, -1, -1,  0,  7,  0,  0,  0,  0,  0,  0,  0,  0,  3,  0,  0,  3,  0,  4,  6,  3,  4,  4,  2,  0,  0,  0,  0,  0,  0,  0,  0,  0,  0,  0,  0,  5,  0,  5,  0,  0,  0,  0,  0,  4,  6,  3,  0,  0,  0,  0,  5,  6,  6,  7,  5,  6,  0,  6,  0,  4,  4,  7, 10,  5,  4,  6,  5, -1],
[10,  8,  0, -1,  2,  5,  1,  5,  7,  1,  4, -1,  3,  6,  6,  4,  0,  6,  0,  5,  6,  0,  0, -1,  0,  0,  0,  9,  7,  4,  6, -1,  0, -1,  8, -1,  1,  1,  0,  0,  0,  0,  0,  0,  0,  0,  0,  0,  0,  0,  0,  6,  4,  5,  2,  5,  0,  2,  0,  0,  0,  0,  0,  0,  0,  3,  0,  0,  0,  0,  0,  5,  0,  0,  0,  5,  6,  0,  0,  0,  0,  3,  0,  6,  4,  5,  5,  5,  6,  6,  5,  0,  7,  6,  7, -1,  2,  8,  3,  8, -1],
[ 5,  7,  4,  9,  1, -1,  5,  3,  5,  3, 10,  6, 10,  9,  0,  0,  0,  0,  3,  7,  7,  9,  0,  0,  0,  0,  7,  0,  0,  6,  0, -1,  0,  0, -1, -1, -1,  1,  0,  0,  0,  0,  0,  0,  0,  0,  0,  0,  0,  0,  0,  0,  0,  0,  5,  3,  0,  0,  0,  0,  0,  0,  0,  0,  4,  0,  0,  3,  0,  0,  0,  0,  0,  0,  4,  5,  0,  5,  0,  4,  3,  0,  0,  6,  5,  4,  5,  5,  8,  5,  7,  2,  4,  4,  7,  6,  9,  6, 10,  8,  9],
[ 7,  2,  3,  0,  9,  5,  4,  4,  8, 10,  5,  9,  1,  6,  3, 10,  4,  8,  5,  5,  7,  6,  6, 10,  0, 10,  0, -1,  0,  6,  6, -1,  7,  0,  0, -1, -1,  1,  1,  1,  0,  0,  0,  0,  0,  0,  0,  0,  0,  0,  3,  3,  6,  5,  4,  5,  0,  0,  3,  0,  0,  0,  0,  4,  0,  0,  0,  6,  0,  0,  0,  4,  0,  9,  5,  0,  7,  0,  0,  4,  4,  6,  0,  4,  5,  5,  5,  6,  5,  4,  4,  2,  4,  5,  8,  4,  4,  5,  8,  3,  8],
[ 5, -1,  4,  8,  7,  7,  5,  5,  9,  4,  6,  9, 10,  5,  4,  2,  0,  5,  6,  0,  4,  6,  7,  0,  7,  0,  0,  0,  0,  0,  0,  0,  0,  0,  0, -1, -1, -1,  1,  0,  0,  0,  0,  0,  0,  0,  0,  0,  0,  0,  0,  0,  4,  3,  1,  3,  0,  0,  0,  4,  0,  0,  6,  0,  0,  0,  0,  0,  0,  0,  4,  4,  4,  6,  0,  5,  4,  2,  4,  0,  6,  9,  0,  4,  4,  4,  5,  6,  3,  4,  5,  9,  0,  8,  5,  5,  5,  4,  5,  9,  0],
[ 6, -1,  7,  2,  5,  5,  1,  5,  4, 10,  2,  9,  2,  5,  7,  5,  3,  2,  5,  4,  5,  6,  5,  6,  0,  2,  0, 10,  0,  6,  8,  7,  8,  6,  0,  0, -1, -1,  1,  1,  0,  0,  0,  0,  3,  3,  0,  0,  0,  0,  0,  5,  3,  0,  0,  0,  0,  9,  0,  0,  0,  7,  0,  6,  0,  0,  0,  0,  0,  4,  5,  5,  6,  8,  0,  0,  5,  4,  4,  5,  4,  4,  0,  5,  5,  3,  6,  6,  5,  4,  4,  9,  3,  4,  4, 10,  4,  4,  7,  0,  7],
[ 1, -1,  1,  0,  5,  1,  0,  3,  2,  3, 10,  4,  4,  6, -1,  4,  7,  0,  0,  0,  5,  4,  5,  9,  0,  0,  0,  0, -1,  0,  0,  0,  0,  0,  0,  0, -1, -1, -1,  1,  0,  0,  0,  0,  0,  0,  0,  0,  0,  0,  5,  4,  0,  3,  0,  4,  0,  5,  0,  0,  0,  0,  0,  0,  0,  0,  0,  0,  0,  2,  4,  5,  6,  5,  4,  0,  0,  3,  5,  0,  4,  4,  5,  5,  7,  5,  6,  4,  6,  4,  3,  7, 10,  3,  4, 10,  6,  6,  4,  5,  0],
[ 6,  6,  3,  2,  9,  7,  6,  2, 10,  5,  1,  8,  6,  9,  3,  8,  8,  6,  5,  5,  4,  6,  5,  7, 10,  6,  0,  6,  6,  3,  4,  5, -1,  6,  3,  9, -1, -1, -1, -1,  1,  0,  0,  0,  0,  0,  0,  0,  0,  0,  4,  2,  4,  3,  4,  0,  0,  4,  0,  0,  0,  0,  0,  4,  0,  0,  0,  3,  3,  0,  4,  4,  4,  5,  5,  3,  5,  6,  3,  0,  3,  5,  5,  3,  4,  4,  4,  5,  4,  4,  0, -1,  5,  2,  6,  3,  6,  3,  5, 10,  5],
[-1,  5, -1,  2,  6,  6,  6,  3,  6,  3,  7,  2,  8,  6,  4,  5,  0,  2,  0,  0,  5,  5,  5,  4,  1,  0,  2,  0,  0,  0,  3,  0,  0,  0, -1,  0,  0, -1, -1, -1,  0, 10,  0,  0,  0,  2,  0,  4,  0,  0,  3,  2,  3,  3,  0,  4,  0,  4,  0,  0,  0,  0,  0,  0,  0,  0,  0,  0,  0,  0,  4,  3,  5,  5,  5,  4,  4,  3,  0,  0,  0,  5,  5,  6,  4,  0,  0,  0,  4,  6,  0, -1,  0,  6,  0,  0,  0,  0,  0,  0,  5],
[ 9, 10,  5,  4,  9,  2,  8,  9,  0,  2,  3,  3,  6,  3,  4,  5,  9,  9,  0,  0,  6,  5,  0,  7,  0, -1,  0,  0,  0,  0,  3,  6,  8,  8, -1,  8,  0, -1, -1, -1,  0,  1,  0,  0,  0,  0,  0,  0,  0,  0,  4,  2,  3,  0,  5,  2,  0,  0,  0,  0,  0,  0,  0,  0,  0,  0,  0,  2,  0,  0,  3,  0,  4,  5,  4,  5,  0,  3,  0,  0,  5,  0,  6,  4,  0,  0,  0,  0,  3,  6,  0,  8,  0,  0,  0,  0,  0,  0,  0,  0,  6],
[ 5,  8,  9,  0,  0,  2,  3,  5,  0,  7,  5,  8,  6, 10,  2,  8,  8,  0,  0,  0,  2,  3,  7,  6,  3,  5,  7,  2,  2,  0, -1,  0,  0,  0,  0, -1,  0,  0, -1, -1, -1,  1,  1,  0,  0,  0,  0,  0,  0,  0,  2,  0,  0,  4,  4,  3,  0,  0,  0,  0,  0,  0,  0,  3,  0,  0,  0,  4,  0,  0,  0,  0,  7,  4,  5,  0,  0,  0,  0,  0,  0,  8,  6,  3,  0,  0,  0,  0,  5,  0,  0,  5,  6,  0,  0,  3,  4,  3,  0,  0, 10],
[ 2,  1,  2,  9,  9,  1,  0,  1,  0,  0,  1,  2,  5, 10,  2,  3,  5,  4,  1,  0,  0,  4,  5,  5,  7,  6,  0,  0,  0,  1,  3,  8,  8,  6,  0,  2,  0,  6, 10, -1, -1,  0,  0,  9,  0,  0,  0,  0,  0,  0,  0,  0,  3,  5,  3,  3,  0,  0,  0,  0,  0,  0,  9,  0,  0,  0,  0,  0,  0,  0,  0,  4,  4,  0,  0,  0,  0,  0,  0,  0,  0,  0,  5,  0,  0,  5,  0,  6,  0,  0,  0, -1,  3,  4,  6,  0,  0,  0,  0,  0, 10],
[ 2,  8,  6,  5,  2,  8,  4, 10,  6,  0,  2,  7,  3,  1,  0,  0,  5,  0, 10,  2,  3,  2,  3,  5,  6,  0,  5,  0,  1,  0,  0,  2,  0,  0,  0,  0, -1,  0,  0, -1, -1, -1,  7,  0,  0,  1,  0,  0,  0,  0,  0,  4,  3,  3,  2,  2,  0,  0,  0,  0,  0,  0,  0,  0,  0,  0,  0,  0,  0,  0,  0,  0,  6,  0,  4,  0,  0,  0,  0,  5,  0,  0,  0,  0,  0,  0,  5,  5,  0,  0,  2, -1,  0,  2,  0,  0,  0,  0,  0,  0,  2],
[ 0,  3,  3,  2,  2,  8,  2,  4,  5,  6,  3,  4,  1, -1,  0,  8,  2,  6, -1, 10,  5,  0,  5,  5,  5,  5,  0,  1,  0,  8,  3,  3, -1,  6,  0,  7,  0,  8,  0, -1, -1, -1,  0,  1,  0,  0,  0,  0,  0,  0,  0,  0,  0,  0,  3,  0,  0,  0,  0,  0,  0,  0,  0,  0,  0,  0,  0,  0,  0,  0,  0,  0,  0,  4,  0,  0,  0,  4,  5,  0,  0,  0,  5,  0,  0,  5,  0,  0,  0,  5,  0, -1,  8, 10,  0,  0,  0,  0,  0,  3,  1],
[ 9,  6, -1,  1,  6,  0,  6,  1, -1,  0, 10,  4,  0,  2,  6,  0,  1, 10,  7,  1,  0,  3,  3,  0,  6, -1,  6,  4,  7,  0,  0,  2,  2,  7,  6,  0,  0, -1,  0,  0, -1, -1,  7,  0,  7,  8,  0,  0,  0,  0,  0,  0,  0,  0,  0,  0,  0,  0,  0,  0,  0,  0,  0,  0,  0,  0,  0,  0,  4,  0,  0,  5,  2,  0,  0,  0,  0,  4,  0,  0,  0,  9,  0,  4,  9,  0,  5,  0,  0,  0,  0,  0, 10,  0,  0,  0,  0,  0,  4,  0,  5],
[ 1, 10,  1,  9,  6, 10,  6,  5,  0,  4,  0,  5,  8,  2,  2,  2,  9,  3, 10,  9,  1,  8,  6,  3,  6,  5,  0,  5,  0,  6,  0,  6, -1, -1,  8,  0,  0, -1, -1,  7, -1,  8, -1,  0,  0,  0,  0,  0,  0,  0,  0,  9,  0,  0,  0,  0,  0,  0,  0,  0,  0,  0,  0,  0,  0,  0,  0,  0,  0,  2,  9,  0,  0,  0,  8, 10,  2,  9,  0,  4,  0,  6,  0,  0,  0,  3,  0,  0,  7,  0,  0,  3,  3,  7,  7,  0,  9,  4,  0,  0,  7],
[ 7, 10,  1,  2, -1,  9,  6,  2, 10,  0, 10, 10,  4, -1,  8,  3,  2,  4,  6,  4,  8,  6,  2,  0,  6,  0,  4,  0,  5,  0,  0,  0,  0,  5,  5,  0,  0,  0, -1,  0,  2,  0, -1, -1,  1,  0,  0,  9,  0,  0,  0,  0,  0,  0,  0,  0,  0,  0,  0,  0,  0,  0,  0,  0,  0,  0,  0,  8,  5,  0,  0,  3,  0,  6,  4,  5,  0,  5,  4,  8,  6,  2,  5,  0,  5,  0,  0,  6,  4,  5,  5,  4,  4,  0,  4,  0,  0,  4,  4,  0,  6],
[ 1,  7,  0,  6,  8,  3,  1,  4,  3,  5, -1,  5,  5,  5,  5,  5,  4, -1,  5,  4,  5,  8,  5,  5,  4,  5,  5,  5,  0,  6, 10, 10,  8,  3,  6,  7,  0,  3,  0,  8,  0,  5, -1, -1,  0,  0,  0,  0,  0,  0,  3,  4,  0,  0,  0,  0,  0,  0,  0,  0,  0,  0,  0,  0,  0,  0,  0,  5,  0,  0,  6,  3,  2,  4,  8,  4,  4,  4,  3,  0,  5,  5,  3,  0,  0,  5,  6,  5,  5,  0,  5,  5,  5,  5,  5,  5,  5,  9,  5,  5,  8],
[ 0,  4,  1,  8,  9,  5,  0,  6,  6,  6,  4,  5,  5,  8,  6,  6,  5,  6,  4,  6,  6,  3,  0,  0,  3,  4,  6,  0,  2,  0,  0,  6,  0,  2,  3,  5,  6,  0,  0,  0,  0,  0,  0, -1, -1,  9,  1,  9,  0,  0,  0,  5,  6,  5,  0,  0,  0,  0,  0,  0,  0,  0,  0,  0,  0,  0,  0,  3,  0,  0,  0,  0,  4,  3,  3,  0,  5,  4,  0,  0,  6,  3,  0,  0,  0,  4,  0,  5,  0,  0,  6,  5,  5,  6,  6,  6,  6,  6,  1,  6, -1],
[ 8, 10,  6,  7, 10,  3,  6,  8,  1,  5,  6,  2,  5,  7,  7,  6,  4,  6,  4,  7,  6,  4,  6,  5,  4,  5,  6,  5,  8,  6,  7,  6,  7,  1, -1,  6,  0,  6,  0,  8,  0,  4, -1, -1,  0,  0,  0,  0,  0,  0,  0,  7,  4,  3,  6,  6,  0,  0,  0,  0,  0,  0,  0,  0,  0,  0,  0,  0,  0,  0,  0,  0,  4,  3,  4,  0,  3,  0,  0,  0,  0,  0,  0,  0,  4,  0,  0,  0,  0,  0,  5,  6,  5,  6,  6,  6,  6,  6,  6,  6,  1],
[ 0, -1,  5,  1,  7,  5,  8,  7,  5,  5,  7,  5,  6,  4,  7,  7,  4,  4,  6,  6,  4,  4,  7,  1,  3,  0,  0,  0,  3,  0,  6,  4,  7,  0,  3,  0,  5,  0,  0,  0, -1,  0,  0,  0, -1,  0,  1,  0,  0,  0,  7,  0,  6,  6,  5,  0,  0,  0,  0,  0,  0,  0,  0,  0,  0,  0,  0,  0,  0,  0,  0,  0,  0,  0,  0,  0,  0,  0,  0,  0,  0,  0,  0,  0,  0,  0,  3,  0,  0,  5,  8,  7,  7,  6,  0,  6,  6,  6,  6,  7, -1],
[10,  7,  7, 10,  0,  3,  7,  5,  4,  4,  4,  8,  5,  7,  7,  5,  4,  5,  7,  4,  4,  7,  5,  7,  6,  4,  4,  4,  5,  5,  6,  6,  5,  7,  0,  5,  0,  5,  0,  8,  0,  0,  4,  0,  0,  6,  0,  0,  0,  0,  0,  0,  0,  9,  0,  0,  0,  0,  0,  0,  0,  0,  0,  0,  0,  0,  0,  0,  0,  0,  0,  0,  0,  0,  0,  0,  0,  0,  0,  0,  0,  0,  2,  0,  5,  0,  4,  0,  4,  4,  5,  6,  4,  7,  7,  6,  8,  6,  7,  7, 10],
[-1,  8,  2,  7,  0,  9,  7,  7,  2,  7,  8,  1,  6,  7,  6,  5,  9,  0,  8,  6,  8,  4,  7,  6,  0,  0,  0,  0,  7,  0,  4,  7,  2,  0,  0,  0,  0,  0,  9,  0,  0, -1,  0,  0,  0,  0,  0,  0,  0,  0,  0,  2,  0,  3,  0,  0,  0,  0,  0,  0,  0,  0,  0,  0,  0,  0,  0,  0,  0,  0,  0,  0,  0,  0,  0,  0,  0,  0,  0,  0,  4,  6,  0,  4,  0,  0,  4,  0,  5,  0,  9,  7,  5,  5,  5,  6,  7,  5,  5,  5, -1],
[ 4,  1,  6,  7,  6,  5,  5,  8,  7,  5,  9,  6,  5,  3, 10,  9,  6,  7,  6,  5,  6,  4,  6,  6,  7,  5,  6,  4,  6,  5,  7,  8,  7,  6,  0,  4,  0,  5,  0,  6,  0,  0,  0,  0,  0, -1,  0,  6,  0,  0,  2, 10,  0,  6,  4,  0,  0,  0,  0,  0,  0,  0,  0,  0,  0,  0,  0,  0,  0,  0,  0,  0,  0,  0,  0,  0,  0,  0,  0,  1,  4,  0,  5,  0,  0,  4,  5,  3,  4,  5, -1,  5,  5,  5,  5,  5,  6,  5,  5,  4, -1],
[ 0,  3, -1,  8,  7,  0,  8,  6,  7,  6,  4,  8,  6,  3,  5,  5,  5,  7,  9,  4,  7,  5,  4,  3,  0,  2,  0,  0,  3,  0,  0,  0,  0,  3,  5,  0,  0,  0,  6,  0,  7,  1, -1,  0,  0,  0, -1,  0,  6,  0,  9,  0,  2,  7,  0,  0,  0,  0,  0,  0,  0,  0,  0,  0,  0,  0,  0,  0,  0,  0,  0,  0,  0,  0,  0,  0,  0,  0,  0,  0,  2,  7,  5,  6,  4,  4,  4,  4,  5,  7,  5,  5,  5,  5,  4,  6,  5,  5,  5,  5,  8],
[ 4,  7,  2,  5,  7,  3,  3,  8,  6,  5,  7,  3,  5,  2,  8,  6,  3,  9,  5,  3,  4,  9,  3,  8,  5,  5,  4,  3,  8,  5,  5,  6,  5,  5,  0,  5,  0,  5,  0,  5,  0,  0,  0,  0,  0,  0,  0,  5,  0,  7,  0,  0,  0,  0,  0,  5,  0,  0,  3,  4,  0,  4,  0,  0,  0,  0,  0,  0,  0,  0,  0,  0,  0,  0,  0,  0,  0,  0,  0,  0,  4,  5,  4,  3,  4,  4,  4,  3,  5,  3,  4,  4,  4,  9,  5,  4,  5,  4,  4,  6, 10],
[-1,  2,  3,  5,  2,  3,  8,  1,  3,  2,  4,  8,  3,  8, 10,  6,  0,  5,  7,  4,  3,  2,  3,  6,  4,  6,  0,  2,  0,  0,  0,  0,  0,  0,  0,  0,  0,  0,  4,  0,  2,  0,  0, -1,  1,  0,  0,  0, -1,  0,  0,  0,  0,  0,  0,  3,  0,  0,  4,  4,  0,  0,  0,  0,  0,  0,  0,  0,  0,  0,  0,  0,  0,  0,  0,  0,  0,  0,  0,  9,  7,  3, -1,  4,  7,  4,  4,  4, -1,  4,  5,  5,  4,  5,  4,  4,  4,  5,  4,  4,  6],
[ 1,  2,  7,  0,  0,  6,  7,  4,  8,  9, 10,  5,  7, 10,  6,  4,  0,  4,  4,  0,  5,  5,  3,  6,  3,  4,  0,  5,  6,  0,  4,  6,  4,  9,  0,  8,  0,  4,  9,  0,  0,  0,  0,  0,  0,  4,  0,  0,  0,  0,  6,  0,  2,  0,  0,  3,  0,  4,  4,  0,  0,  0,  0,  0,  0,  0,  0,  4,  3,  0,  0,  5,  3,  4,  4,  4,  4,  4,  4,  0, -1,  3,  3,  4,  4,  3,  4,  4,  5,  0,  0,  0,  0,  0,  0,  0,  0,  0,  0,  0,  6],
[ 6, 10,  9, -1,  8,  0,  7,  7,  0,  4,  3,  7,  6,  7,  5,  6,  4,  3,  0,  3,  2,  4,  3, 10,  2,  3,  0,  0,  0,  0,  0,  0,  0,  0,  6,  0,  0,  0,  0,  0, 10,  2,  0,  3, -1,  0,  0,  0,  0,  0,  0,  0,  6,  2,  2,  2,  0,  4,  0,  0,  0,  0,  0,  0,  0,  0,  0,  3,  0,  0,  4,  3,  4,  3,  3,  3,  3,  4,  0,  0,  0,  0,  0,  0,  0,  0,  0,  0,  0,  0,  0,  0,  0,  0,  0,  0,  0,  0,  0,  0,  8],
[ 9,  6,  2,  6,  5,  2,  9,  2,  2,  3,  6,  2,  3,  5,  7,  3,  6,  4,  4,  2,  5,  5,  3,  3,  4,  2,  0,  0,  3,  0,  3,  3,  4,  4,  4,  3,  0,  0,  0,  0,  4,  4,  0,  0,  0, -1,  0,  0,  0,  0,  5,  9,  0,  2,  2,  2,  0,  0,  0,  0,  0,  0,  0,  0,  0,  0,  0,  0,  0,  0,  0,  0,  0,  0,  0,  0,  0,  0,  0,  0,  0,  0,  0,  0,  0,  0,  0,  0,  0,  0,  0,  0,  0,  0,  0,  0,  0,  0,  0,  0, -1],
[-1,  6, -1,  1,  4,  8,  5, 10,  1, 10,  3,  3,  3,  4,  0,  5,  0,  0,  0,  4,  2,  2,  2,  2,  0,  3,  0,  0,  3,  0,  0,  0,  0,  4,  0,  0,  0,  0,  0,  0,  0,  0,  0,  0,  0,  0,  0,  0,  0,  0,  3,  5,  4,  8,  2,  2,  0,  0,  0,  0,  0,  0,  0,  0,  0,  0,  0,  0,  0,  0,  0,  0,  0,  0,  0,  0,  0,  0,  0,  0,  0,  0,  0,  0,  0,  0,  0,  0,  0,  0,  0,  0,  0,  0,  0,  0,  0,  0,  0,  0, -1],
[ 1, 10, -1,  7,  0,  7,  8,  9,  7,  6,  2,  4,  3,  3,  0,  0,  2,  2,  3,  3,  6,  4,  3,  2,  2,  5,  2,  4,  0,  0,  3,  2,  3,  4,  0,  0,  0,  0,  0,  0,  0,  0,  0,  0,  0,  0,  0,  0,  0,  0,  4,  0,  0,  0,  0,  0,  0,  0,  0,  0,  0,  0,  0,  0,  0,  0,  0,  0,  0,  0,  0,  0,  0,  0,  0,  0,  0,  0,  0,  0,  0,  0,  0,  0,  0,  0,  0,  0,  0,  0,  0,  0,  0,  0,  0,  0,  0,  0,  0,  0, -1],
[ 7,  0,  0, 10,  2,  1,  1,  5,  0,  5,  9,  4,  2,  4,  0,  8,  0,  4,  3,  2,  0,  1,  0,  2,  0, 10,  0,  7,  0,  2,  0,  0,  0,  0,  0,  0,  0,  0,  0,  0,  0,  0,  0,  0,  0,  0,  0,  0,  0,  0,  0,  0,  0,  0,  0,  0,  0,  0,  0,  0,  0,  0,  0,  0,  0,  0,  0,  0,  0,  0,  0,  0,  0,  0,  0,  0,  0,  0,  0,  0,  0,  0,  0,  0,  0,  0,  0,  0,  0,  0,  0,  0,  0,  0,  0,  0,  0,  0,  0,  0, -1],
[ 8,  6,  7,  0,  3,  0, 10,  9,  2,  3,  3,  3,  2,  0,  0,  4,  0,  5,  0,  0,  1,  1,  0,  3,  0, 10,  1,  2,  1,  0,  2,  0,  1, 10,  0,  0,  0,  0,  0,  0,  0,  0,  0,  0,  0,  0,  0,  0,  0,  0,  0,  4,  0,  0,  0,  0,  0,  0,  0,  0,  0,  0,  0,  0,  0,  0,  0,  0,  0,  0,  0,  0,  0,  0,  0,  0,  0,  0,  0,  0,  0,  0,  0,  0,  0,  0,  0,  0,  0,  0,  0,  0,  0,  0,  0,  0,  0,  0,  0,  0, -1],
[ 1,  1,  5,  6,  3,  4,  4,  7,  6,  3,  9,  3,  0,  4,  8,  1,  0,  0,  8,  0,  9,  3,  4,  8,  9,  8,  4, 10, 10,  4,  0,  0,  0,  0,  3,  0,  0,  0,  0,  0,  0,  0,  0,  0,  0,  0,  0,  0,  0,  0,  0,  0,  0,  0,  0,  0,  0,  0,  0,  0,  0,  0,  0,  0,  0,  0,  0,  0,  0,  0,  0,  0,  0,  0,  0,  0,  0,  0,  0,  0,  0,  0,  0,  0,  0,  0,  0,  0,  0,  0,  0,  0,  0,  0,  0,  0,  0,  0,  0,  0,  6],
[ 2, 10,  5, 10,  4,  2,  2,  0,  5,  0, 10,  3,  1,  1,  4,  6, 10,  8,  4,  0,  9,  0,  0,  6,  1,  5, 10,  2,  6,  0,  3,  4,  0,  9,  1,  1,  0,  0,  0,  0,  8,  0,  0,  0,  0,  0,  0,  0,  0,  1,  0,  0,  5,  0,  0,  0,  0,  0,  0,  0,  0,  0,  0,  0,  0,  0,  0,  0,  0,  0,  0,  0,  0,  0,  0,  0,  0,  0,  0,  0,  0,  0,  0,  0,  0,  0,  0,  0,  0,  0,  0,  0,  0,  0,  0,  0,  0,  0,  0,  0,  7],
[ 0,  5,  0,  7,  5, -1,  9,  2,  1,  6,  6,  2,  9,  2,  5,  0,  0,  1,  2, -1,  3,  8,  8, -1, 10,  3,  9, -1,  6,  7,  5,  8, -1,  0,  4,  6,  4,  8, -1,  9,  9,  9,  0,  7,  7,  3,  5,  6,  8,  8,  0,  0, -1, -1,  8,  9, -1,  8,  9,  9,  0,  8,  2,  8,  0,  6,  7,  7,  9,  3, 10,  1, -1,  1,  9,  4,  8,  7,  0,  7,  3,  9,  7, -1,  6,  6, -1,  7,  3,  5,  0,  9,  6,  4, 10,  0,  8,  8,  2,  9,  7],
[ 9,  1,  1,  8,  5, -1,  7,  7,  6,  6,  4,  5,  6,  2,  7,  0,  5,  5,  8,  7,  0,  0,  7,  3,  0, 10,  7,  9,  8, 10,  8,  1,  3,  4, 10,  4,  3,  1,  3,  2, -1,  9, -1, -1,  5,  4,  1,  8,  7,  1,  1,  2,  1,  7,  4,  9,  2,  8,  9,  9,  8,  4,  4,  5,  4,  7,  5,  4,  1,  5,  5,  5,  3,  5, -1,  4,  8,  7,  4,  9,  7,  1,  6,  5,  8,  8,  6,  6,  7,  9,  6,  9,  7, 10, 10,  2, -1,  7,  7, -1,  0],
]

for k, i in enumerate(lookup):
    lookup[k] = [([x/11]*3 if x >= 0 else [-x,0,0]) for x in i]

plt.show(plt.imshow(lookup, interpolation="none", origin="lower"))

"""
hog.cpp

#include <stdio.h>
#include <iostream>
#include <fstream>
#include <algorithm>
#include <cstring>
#include <string>
#include <cmath>
#include <vector>
#include <set>
#include <map>
#include <queue>

using namespace std;

typedef long long ll;
typedef vector<int> vi;
typedef pair<int, int> ii;
typedef pair<pair<int, int>, int> iii;
typedef vector<ii> vii;
typedef set<int> si;
typedef map<string, int> msi;

#define I18F 1000000000000000000 // 10^18
#define INF 2000000000 // 2 billion
#define MEMSET_INF 127 // about 2B
#define MEMSET_HALF_INF 63 // about 1B

int GOAL_SCORE = 100;
bool debug = false;

int true_player = 0;

double Q[101][101][12];

int _S1 = 101;
int _S2 = 101;
int _A = 12;

ii s, s_p;
int a;
double epsilon = 1;
double alpha = 0.03;
double discount = 0.95;

int initialiseQTable(){
  for(int i = 0; i < _S1; ++i){
    for(int j = 0; j < _S2; ++j){
      for(int k = 0; k < _A; ++k){
        Q[i][j][k] = double(rand()) / double(RAND_MAX);
      }
    }
  }
}

double random_1(){ return (double(rand()) / double (RAND_MAX)); }

// act
int rl(int player_score, int opponent_score){
  s = make_pair(player_score, opponent_score);
  int best = 0;
  double best_val = Q[player_score][opponent_score][0];
  for(int i = 1; i < 12; ++i){
    if(Q[player_score][opponent_score][i] > best_val){
      best_val = Q[player_score][opponent_score][i];
      best = i;
    }
  }

  a = (random_1() < epsilon) ? rand() % 12 : best;
  epsilon -= 0.000000003;
  epsilon = max(epsilon, 0.005);
  return a - 1;
}

int s_max(int a, int b){
  int best = 0;
  double best_val = Q[a][b][0];
  for(int i = 1; i < 12; ++i){
    if(Q[a][b][i] > best_val){
      best_val = Q[a][b][i];
      best = i;
    }
  }
  return best - 1;
}

double s_p_max(){
  int best = 0;
  double best_val = Q[s_p.first][s_p.second][0];
  for(int i = 1; i < 12; ++i){
    if(Q[s_p.first][s_p.second][i] > best_val){
      best_val = Q[s_p.first][s_p.second][i];
      best = i;
    }
  }
  return best_val;
}

// learn 
int learn(int player_score, int opponent_score){
  double reward = 0;
  // profile 1
  //reward = (double) (player_score - opponent_score)/10;
  // profile 2
  //reward = (player_score > opponent_score)? 10 : -10;
  if(player_score >= GOAL_SCORE) reward = 500;
  if(opponent_score >= GOAL_SCORE) reward = -500;
  //printf("%d %d %d\n", player_score, opponent_score, reward);

  if(debug) printf("learning s: %d %d s': %d %d a: %d reward : %lf\n", s.first, s.second, s_p.first, s_p.second, a, reward);
  Q[s.first][s.second][a] += alpha * (reward + discount * s_p_max() - Q[s.first][s.second][a]);
}


int n_dice(int n){
  return (rand() % n) + 1;
}

int six_sided(){
  return n_dice(6);
}

int four_sided(){
  return n_dice(4);
}

int rerolled(int (&dice)()){
  int roll = dice();
  if(roll % 2 == 0) return roll;
  return dice();
}

int rerolled_4(){
  return rerolled(four_sided);
}

int rerolled_6(){
  return rerolled(six_sided);
}

int roll_dice(int num_rolls, int (&dice)() = six_sided){
  int pig_out = 0;
  int outcome = 0;
  for(int i = 0; i < num_rolls; ++i){
    int roll = dice();
    if(debug) printf(" %d ", roll);
    if(roll == 1) pig_out++;
    outcome += roll;
  }
  if(pig_out) return pig_out;
  return outcome;
}

int free_bacon(int opponent_score){
  return 1 + max(opponent_score/10, opponent_score%10);
}

bool is_prime(int x){
  if(x == 2) return true;
  if(x == 1 || x%2 == 0) return false;
  for(int i = 3; i < ceil(sqrt(x))+1; i+=2){
    if(x % i == 0) return false;
  }
  return true;
}

int next_prime(int x){
  if(x == 2) return 3;
  for(int i = x+2; i < 100; i+=2){
    if(is_prime(i)) return i;
  }
}

int next_primes[100];

int generate_primes(){
  next_primes[0] = 0;
  for(int i = 1; i < 100; ++i) next_primes[i] = (is_prime(i))?next_prime(i):i;
}

int take_turn(int num_rolls, int opponent_score, int (&dice)() = six_sided){
  int result;
  if(num_rolls == 0){
    result = free_bacon(opponent_score);
  }else{
    result = roll_dice(num_rolls, dice);
  }
  if(debug) printf("rolled %d ", result);
  
  result = next_primes[result];
  result = min(25 - num_rolls, result);
  return result;
}

int other(int player){ return 1 - player; }

ii play(int (&strategy0)(int, int), int (&strategy1)(int, int), int score0=0, int score1=0, int goal = GOAL_SCORE){
  int player = 0;
  bool dice_swapped = false; 

  while(score0 < goal && score1 < goal){
    int player_score = (player == 0) ? score0 : score1;
    int opponent_score = (player == 0) ? score1 : score0;

    int strategy = (player == 0) ? strategy0(player_score, opponent_score) : strategy1(player_score, opponent_score);

    int gain = 0;
    bool hog_wild = ((score0 + score1) % 7 == 0);
    
    if(debug) printf("player%d rolled %d dice ", player, strategy);
    if(strategy == -1){
      dice_swapped = !dice_swapped;
      gain = 1;
    }else{
      if(hog_wild){
        if(dice_swapped){
          gain = take_turn(strategy, opponent_score, rerolled_4);
        }else{
          gain = take_turn(strategy, opponent_score, rerolled_6);
        }
      }else{
        if(dice_swapped){
          gain = take_turn(strategy, opponent_score, four_sided);
        }else{
          gain = take_turn(strategy, opponent_score, six_sided);
        }
      }
    }
    
    if(debug) printf("and gained %d.\n", gain);

    if(player == 0) score0 += gain;
    if(player == 1) score1 += gain;
    
    if(max(score0,score1) == 2*min(score0,score1)){
      int store = score0;
      score0 = score1;
      score1 = store;
    }

    player = other(player);
    if(player == true_player || score0 >= GOAL_SCORE || score1 >= GOAL_SCORE){
      int true_score = (true_player == 0) ? score0 : score1;
      int other_score = score0 + score1 - true_score;
      true_score = min(100, true_score);
      other_score = min(100, other_score);
      s_p = make_pair(true_score, other_score);
      learn(true_score, other_score);
      s = s_p;
    }
    if(debug) printf("%d %d\n", score0, score1);
  }
  return make_pair(score0, score1);
}

int always_roll_random(int player_score, int opponent_score){
  int roll = rand() % 12 -1;
  return roll;
}

int always_roll_4(int player_score, int opponent_score){
  return 4;
}

int winner(int (&strategy0)(int, int), int (&strategy1)(int, int)){
  ii result = play(strategy0,strategy1);
  if(result.first > result.second) return 0;
  return 1;
}

float average_win_rate(int(&strategy0)(int,int), int(&strategy1)(int,int), int runs){
  int wins = 0;
  true_player = 0;
  for(int i = 0; i < runs/2; ++i) wins += 1 - winner(strategy0, strategy1);
  true_player = 1;
  for(int i = 0; i < runs/2; ++i) wins += winner(strategy1, strategy0);
  return float(wins)/float(runs);
}

int prime_bacon(int opponent_score){
  int result = free_bacon(opponent_score);
  if(is_prime(result)) result = next_prime(result);
  return result;
}

int swap_and_5(int player_score, int opponent_score){
  if(player_score == 0 || opponent_score == 0) return -1;
  int gain = prime_bacon(opponent_score);
  if((gain + player_score)*2 == opponent_score || gain >= 6) return 0;
  return 5;
}

int just_swap(int player_score, int opponent_score){
  int gain = prime_bacon(opponent_score);
  if((gain + player_score)*2 == opponent_score || gain >= 8) return 0;
  return 4;
}

int epochs = 1000000;

int rl_no_effect(int player_score, int opponent_score){
  return s_max(player_score, opponent_score);
}

void cpp_save_memory(){
  FILE * file;
  file = fopen("memory.in", "w");
  for(int i = 0; i < 101; ++i){
    for(int j = 0; j < 101; ++j){
      fprintf(file, "%2d ", s_max(i,j));
    }
    fprintf(file, "\n");
  }
  fclose(file);
}

void save_memory(){
  FILE * file;
  file = fopen("memory_hog_read.txt", "w");
  fprintf(file, "[");
  for(int i = 0; i < 101; ++i){
    fprintf(file,"[");
    for(int j = 0; j < 101; ++j){
      fprintf(file, "%2d", s_max(i,j));
      if(j != 100){
        fprintf(file, ", ");
      }else{
        fprintf(file, "],");
      }
    }
    fprintf(file, "\n");
  }
  fprintf(file, "]");
  fclose(file);
}

int strategy[101][101];

void read_memory(){
  FILE * file;
  file = fopen("memory.in", "r");
  for(int i = 0; i < _S1; ++i){
    for(int j = 0; j < _S2; ++j){
      fscanf(file, "%d", &strategy[i][j]);
      if(i%5 == 0 && j % 5 == 0) printf("%2d ", strategy[i][j]);
    }
    if(i % 5 == 0) printf("\n");
  }
  fclose(file);
}

void train_initial(){
  initialiseQTable();
  for(int i = 0; i < epochs; ++i){
    float winrates[4];
    winrates[0] = average_win_rate(rl, always_roll_4,25000);
    winrates[1] = average_win_rate(rl, always_roll_random,25000);
    winrates[2] = average_win_rate(rl, rl_no_effect,25000);
    winrates[3] = average_win_rate(rl, swap_and_5,25000);
    printf("epoch: %4d type: 4    epsilon: %lf winrate: %f\n", i + 1, epsilon, winrates[0]);
    printf("epoch: %4d type: rand epsilon: %lf winrate: %f\n", i + 1, epsilon, winrates[1]);
    printf("epoch: %4d type: rl   epsilon: %lf winrate: %f\n", i + 1, epsilon, winrates[2]);
    printf("epoch: %4d type: s&5  epsilon: %lf winrate: %f\n", i + 1, epsilon, winrates[3]);
    
    if(i % 100 == 0){
      for(int i = 0; i <= 20; ++i){
        for(int j = 0; j <= 20; ++j) printf("%2d ", s_max(i*5,j*5));
        printf("\n");
      }
      save_memory();
      cpp_save_memory();
    }
    if(winrates[0] > 0.67f){
      save_memory();
      cpp_save_memory();
      return;
    }
  }
}

int final_strategy(int player_score, int opponent_score){
  return strategy[player_score][opponent_score];
}

void train_strategy(){
  initialiseQTable();
  for(int i = 0; i < epochs; ++i){
    float winrates[4];
    winrates[0] = average_win_rate(rl, always_roll_4, 100000);
    winrates[1] = average_win_rate(rl, swap_and_5, 100000);
    winrates[2] = average_win_rate(rl, final_strategy, 100000);
    printf("epoch: %4d type: final epsilon: %lf winrate: %f\n", i + 1, epsilon, winrates[2]);
    if(i % 100 == 0){
      for(int i = 0; i < 20; ++i){
        for(int j = 0; j < 20; ++j) printf("%2d ", s_max(i*5,j*5));
        printf("\n");
      }
      save_memory();
      cpp_save_memory();
    }
    if(winrates[2] > 0.53f){
      printf("Found beating solution\n");
      save_memory();
      cpp_save_memory();
      read_memory();
      initialiseQTable();
    }
  }
}

void test_strategy(){
    printf("type: 4    winrate: %f\n", average_win_rate(final_strategy, always_roll_4, 300000));
    printf("type: rand winrate: %f\n", average_win_rate(final_strategy, always_roll_random, 300000));
    printf("type: s&5  winrate: %f\n", average_win_rate(final_strategy, swap_and_5, 300000));
    printf("type: s    winrate: %f\n", average_win_rate(final_strategy, just_swap, 300000));
}

int main(){
  srand(time(NULL));
  generate_primes();
  train_initial();
  printf("Finished initial training.\n");
  read_memory();
  train_strategy();
  return 0;
}

"""
